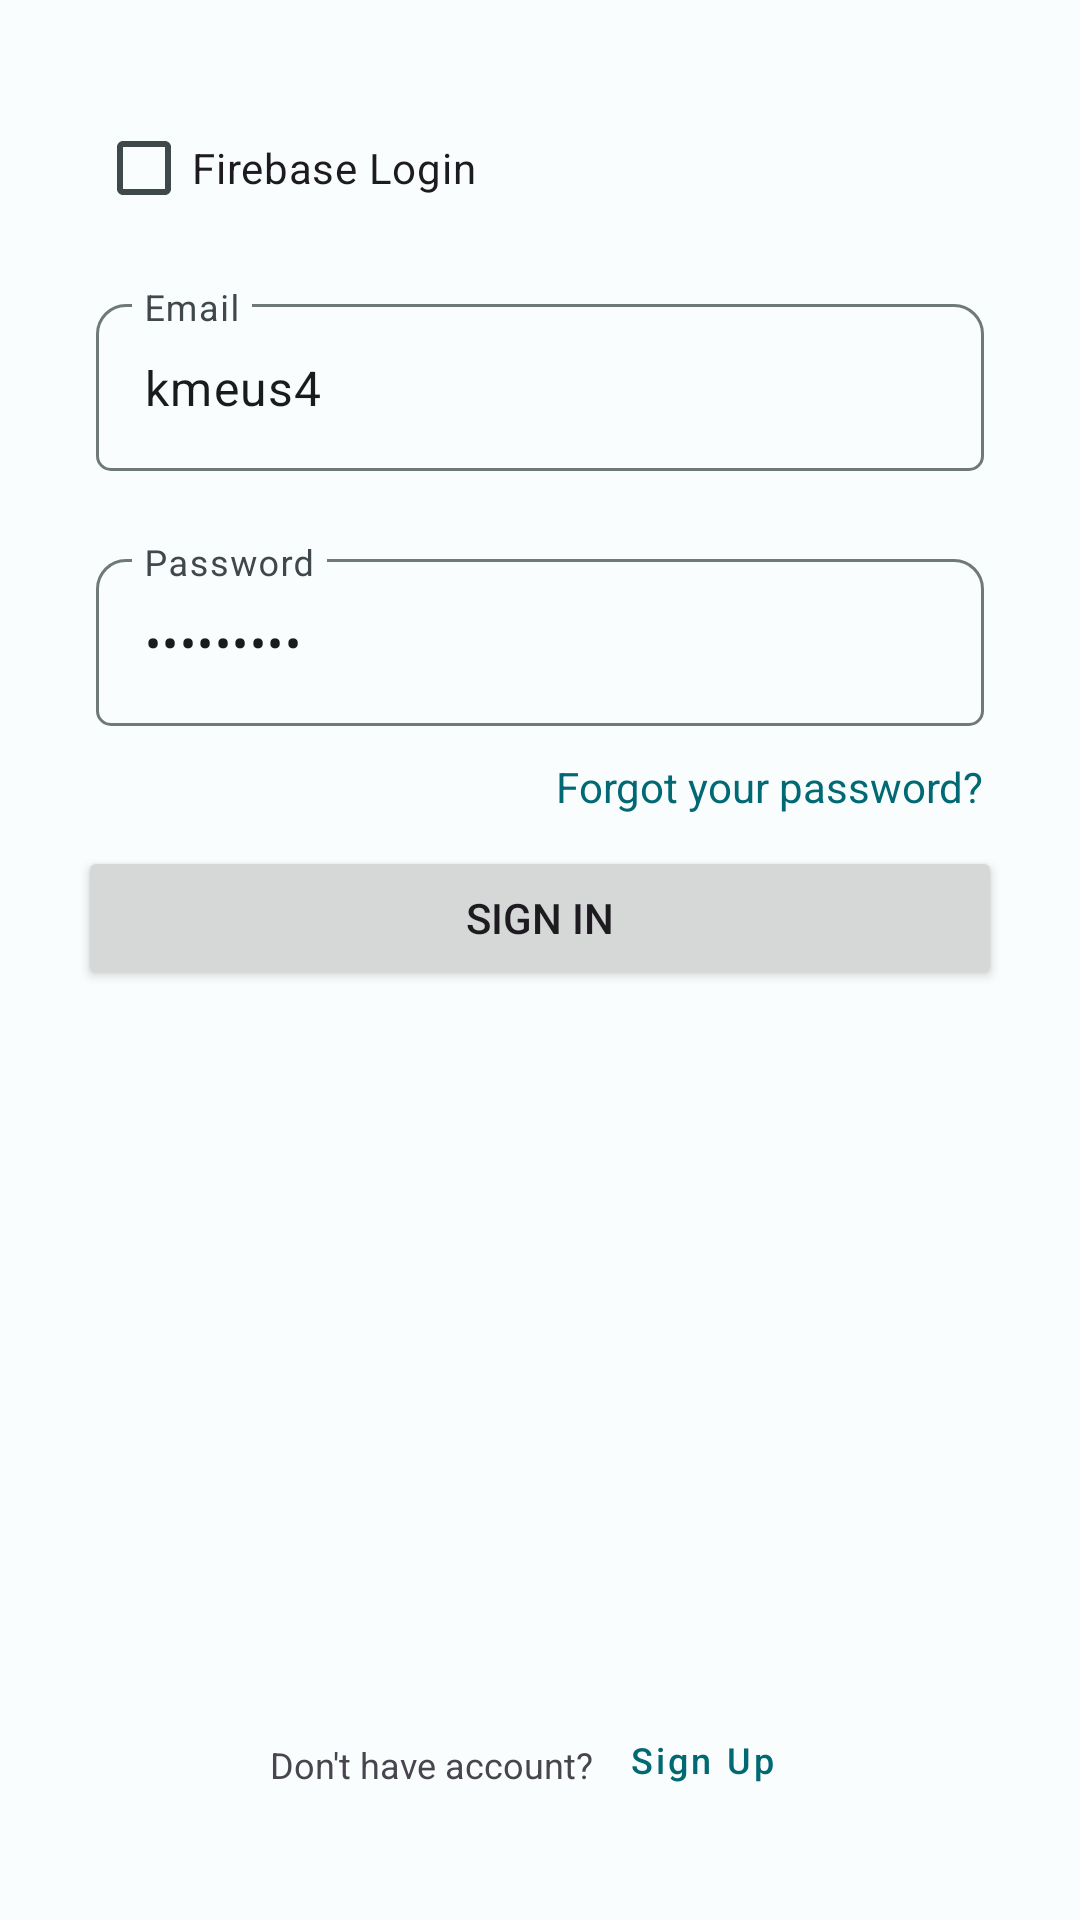

The Android layout XML behind this screen, and the referenced resources:
<!-- AndroidManifest.xml: application theme AppTheme -->
<!-- res/layout/fragment_login.xml -->
<?xml version="1.0" encoding="utf-8"?>
<androidx.constraintlayout.widget.ConstraintLayout xmlns:android="http://schemas.android.com/apk/res/android"
    xmlns:app="http://schemas.android.com/apk/res-auto"
    xmlns:tools="http://schemas.android.com/tools"
    android:layout_width="match_parent"
    android:layout_height="match_parent"
    android:padding="16dp"
    tools:context=".presentation.login.LoginFragment">

    <com.google.android.material.textfield.TextInputLayout
        android:id="@+id/username_input_container"
        android:layout_width="0dp"
        android:layout_height="wrap_content"
        android:layout_marginHorizontal="16dp"
        android:layout_marginTop="80dp"
        app:boxCornerRadiusBottomEnd="5dp"
        app:boxCornerRadiusBottomStart="5dp"
        app:boxCornerRadiusTopEnd="10dp"
        app:boxCornerRadiusTopStart="10dp"
        app:layout_constraintEnd_toEndOf="parent"
        app:layout_constraintStart_toStartOf="parent"
        app:layout_constraintTop_toTopOf="parent">

        <EditText
            android:id="@+id/username"
            android:layout_width="match_parent"
            android:layout_height="wrap_content"
            android:hint="@string/prompt_email"
            android:inputType="textPersonName"
            android:text="kmeus4" />

    </com.google.android.material.textfield.TextInputLayout>


    <com.google.android.material.textfield.TextInputLayout
        android:id="@+id/password_input_container"
        android:layout_width="0dp"
        android:layout_height="wrap_content"
        android:layout_marginTop="24dp"
        app:boxCornerRadiusBottomEnd="5dp"
        app:boxCornerRadiusBottomStart="5dp"
        app:boxCornerRadiusTopEnd="10dp"
        app:boxCornerRadiusTopStart="10dp"
        app:layout_constraintEnd_toEndOf="@+id/username_input_container"
        app:layout_constraintHorizontal_bias="1.0"
        app:layout_constraintStart_toStartOf="@+id/username_input_container"
        app:layout_constraintTop_toBottomOf="@+id/username_input_container">

        <EditText
            android:id="@+id/password"
            android:layout_width="match_parent"
            android:layout_height="wrap_content"
            android:hint="@string/prompt_password"
            android:inputType="textPassword"
            android:text="aUTdmmmbH" />
    </com.google.android.material.textfield.TextInputLayout>

    <Button
        android:id="@+id/loginBtn"
        android:layout_width="0dp"
        android:layout_height="wrap_content"
        android:layout_marginStart="10dp"
        android:layout_marginTop="40dp"
        android:layout_marginEnd="10dp"
        android:text="@string/action_sign_in"
        app:layout_constraintEnd_toEndOf="parent"
        app:layout_constraintStart_toStartOf="parent"
        app:layout_constraintTop_toBottomOf="@+id/password_input_container" />

    <ProgressBar
        android:id="@+id/loading"
        android:layout_width="wrap_content"
        android:layout_height="wrap_content"
        android:layout_gravity="center"
        android:layout_marginStart="32dp"
        android:layout_marginTop="64dp"
        android:layout_marginEnd="32dp"
        android:layout_marginBottom="64dp"
        android:visibility="gone"
        app:layout_constraintBottom_toBottomOf="parent"
        app:layout_constraintEnd_toEndOf="@+id/password_input_container"
        app:layout_constraintStart_toStartOf="@+id/password_input_container"
        app:layout_constraintTop_toTopOf="parent"
        app:layout_constraintVertical_bias="0.3" />

    <com.google.android.material.button.MaterialButton
        android:id="@+id/signUpBtn"
        style="@style/Widget.MaterialComponents.Button.TextButton"
        android:layout_width="73dp"
        android:layout_height="43dp"
        android:layout_marginBottom="16dp"
        android:text="Sign Up"
        android:textAllCaps="false"
        android:textColor="?android:colorPrimary"
        android:textSize="12sp"
        app:layout_constraintBottom_toBottomOf="parent"
        app:layout_constraintEnd_toEndOf="@+id/loginBtn"
        app:layout_constraintHorizontal_bias="0.0"
        app:layout_constraintStart_toEndOf="@+id/textView"
        app:layout_constraintTop_toBottomOf="@+id/loginBtn"
        app:layout_constraintVertical_bias="1.0" />

    <CheckBox
        android:id="@+id/firebase_login_checkbox"
        android:layout_width="wrap_content"
        android:layout_height="wrap_content"
        android:text="Firebase Login"
        app:layout_constraintBottom_toTopOf="@+id/username_input_container"
        app:layout_constraintStart_toStartOf="@+id/username_input_container"
        app:layout_constraintTop_toTopOf="parent" />

    <TextView
        android:id="@+id/textView"
        android:layout_width="0dp"
        android:layout_height="wrap_content"
        android:layout_marginStart="64dp"
        android:text="Don't have account?"
        android:textSize="12sp"
        app:layout_constraintBottom_toBottomOf="@+id/signUpBtn"
        app:layout_constraintStart_toStartOf="@+id/loginBtn"
        app:layout_constraintTop_toTopOf="@+id/signUpBtn"
        app:layout_constraintVertical_bias="0.562" />

    <TextView
        android:id="@+id/btn_forgot_pw"
        android:layout_width="wrap_content"
        android:layout_height="wrap_content"
        android:clickable="true"
        android:text="Forgot your password?"
        android:textColor="?android:colorPrimary"
        app:layout_constraintBottom_toTopOf="@+id/loginBtn"
        app:layout_constraintEnd_toEndOf="@+id/password_input_container"
        app:layout_constraintTop_toBottomOf="@+id/password_input_container" />
</androidx.constraintlayout.widget.ConstraintLayout>
<!-- resources referenced by this layout -->
<resources>
  <string name="action_sign_in">Sign in</string>
  <string name="prompt_email">Email</string>
  <string name="prompt_password">Password</string>
  <style name="AppTheme" parent="Theme.Material3.Dark">
          <item name="colorPrimary">@color/md_theme_dark_primary</item>
          <item name="colorOnPrimary">@color/md_theme_dark_onPrimary</item>
          <item name="colorPrimaryContainer">@color/md_theme_dark_primaryContainer</item>
          <item name="colorOnPrimaryContainer">@color/md_theme_dark_onPrimaryContainer</item>
          <item name="colorSecondary">@color/md_theme_dark_secondary</item>
          <item name="colorOnSecondary">@color/md_theme_dark_onSecondary</item>
          <item name="colorSecondaryContainer">@color/md_theme_dark_secondaryContainer</item>
          <item name="colorOnSecondaryContainer">@color/md_theme_dark_onSecondaryContainer</item>
          <item name="colorTertiary">@color/md_theme_dark_tertiary</item>
          <item name="colorOnTertiary">@color/md_theme_dark_onTertiary</item>
          <item name="colorTertiaryContainer">@color/md_theme_dark_tertiaryContainer</item>
          <item name="colorOnTertiaryContainer">@color/md_theme_dark_onTertiaryContainer</item>
          <item name="colorError">@color/md_theme_dark_error</item>
          <item name="colorErrorContainer">@color/md_theme_dark_errorContainer</item>
          <item name="colorOnError">@color/md_theme_dark_onError</item>
          <item name="colorOnErrorContainer">@color/md_theme_dark_onErrorContainer</item>
          <item name="android:colorBackground">@color/md_theme_dark_background</item>
          <item name="colorOnBackground">@color/md_theme_dark_onBackground</item>
          <item name="colorSurface">@color/md_theme_dark_surface</item>
          <item name="colorOnSurface">@color/md_theme_dark_onSurface</item>
          <item name="colorSurfaceVariant">@color/md_theme_dark_surfaceVariant</item>
          <item name="colorOnSurfaceVariant">@color/md_theme_dark_onSurfaceVariant</item>
          <item name="colorOutline">@color/md_theme_dark_outline</item>
          <item name="colorOnSurfaceInverse">@color/md_theme_dark_inverseOnSurface</item>
          <item name="colorSurfaceInverse">@color/md_theme_dark_inverseSurface</item>
          <item name="colorPrimaryInverse">@color/md_theme_dark_inversePrimary</item>
      </style>
  <color name="md_theme_dark_primary">#4FD8EA</color>
  <color name="md_theme_dark_onPrimary">#00363C</color>
  <color name="md_theme_dark_primaryContainer">#004F57</color>
  <color name="md_theme_dark_onPrimaryContainer">#95F1FF</color>
  <color name="md_theme_dark_secondary">#B1CBD0</color>
  <color name="md_theme_dark_onSecondary">#1C3438</color>
  <color name="md_theme_dark_secondaryContainer">#334B4F</color>
  <color name="md_theme_dark_onSecondaryContainer">#CDE7EC</color>
  <color name="md_theme_dark_tertiary">#BAC6EA</color>
  <color name="md_theme_dark_onTertiary">#24304D</color>
  <color name="md_theme_dark_tertiaryContainer">#3A4664</color>
  <color name="md_theme_dark_onTertiaryContainer">#D9E2FF</color>
  <color name="md_theme_dark_error">#FFB4AB</color>
  <color name="md_theme_dark_errorContainer">#93000A</color>
  <color name="md_theme_dark_onError">#690005</color>
  <color name="md_theme_dark_onErrorContainer">#FFDAD6</color>
  <color name="md_theme_dark_background">#191C1D</color>
  <color name="md_theme_dark_onBackground">#E1E3E3</color>
  <color name="md_theme_dark_surface">#191C1D</color>
  <color name="md_theme_dark_onSurface">#E1E3E3</color>
  <color name="md_theme_dark_surfaceVariant">#3F484A</color>
  <color name="md_theme_dark_onSurfaceVariant">#BFC8CA</color>
  <color name="md_theme_dark_outline">#899294</color>
  <color name="md_theme_dark_inverseOnSurface">#191C1D</color>
  <color name="md_theme_dark_inverseSurface">#E1E3E3</color>
  <color name="md_theme_dark_inversePrimary">#006973</color>
</resources>
